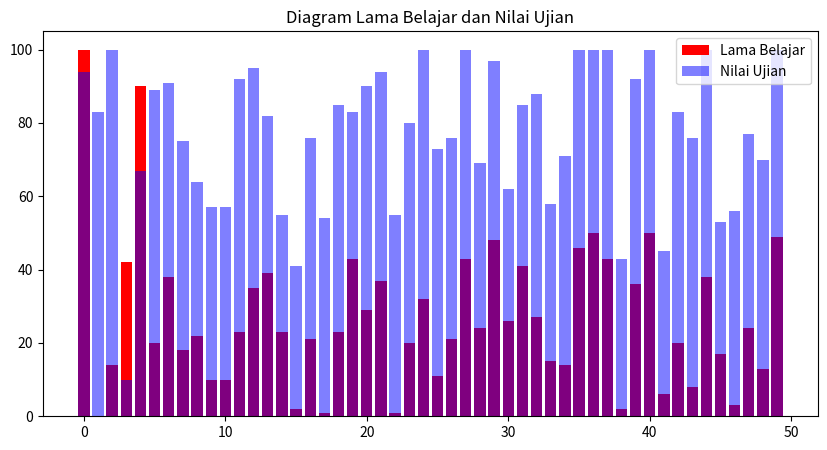
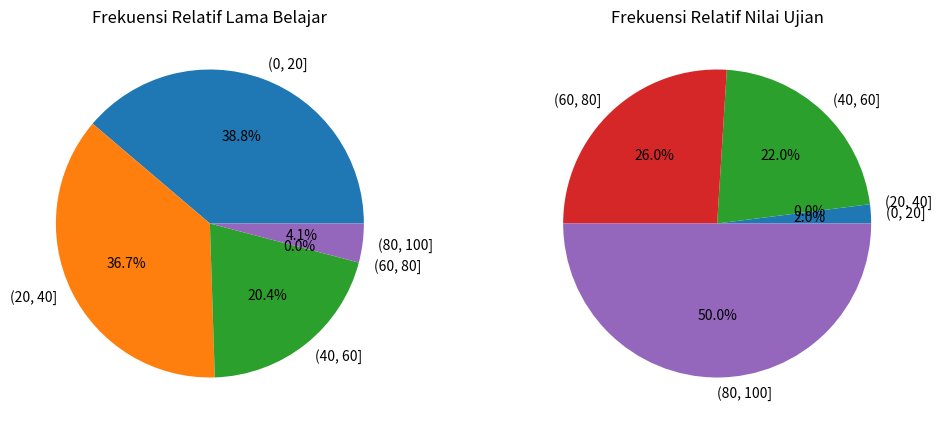
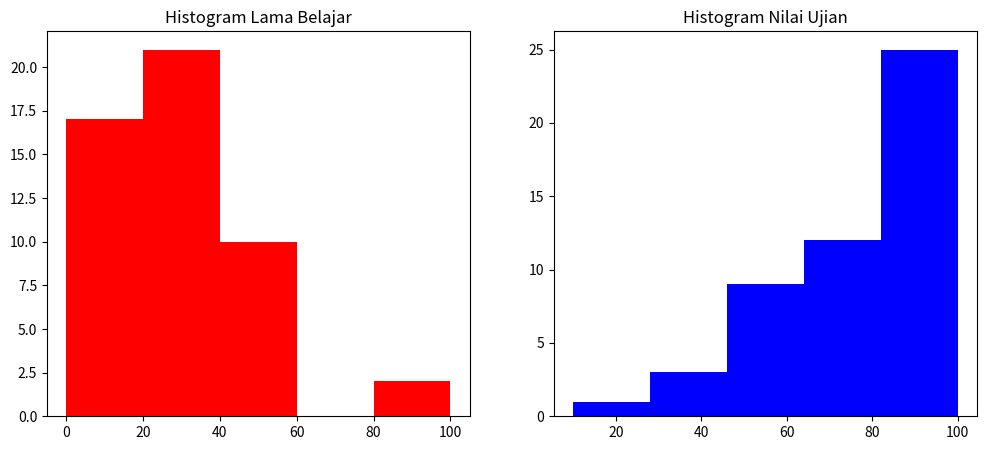
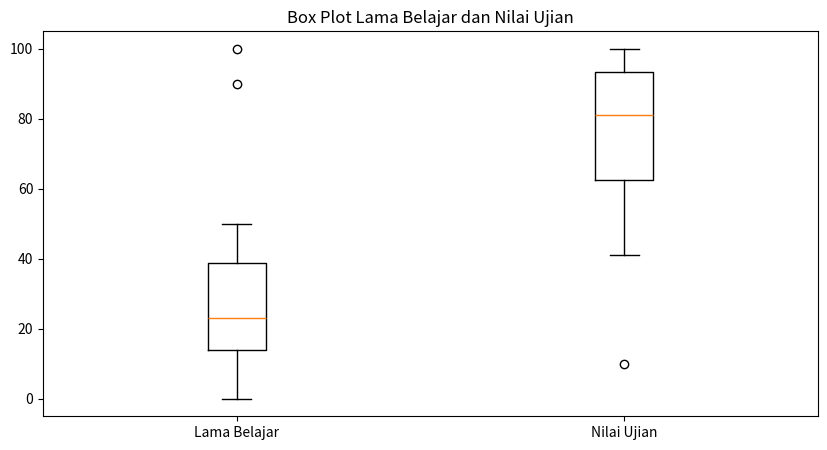

Source code (Python) for these figures, in order:
import pandas as pd
import numpy as np
import matplotlib.pyplot as plt

data = {
    'Lama Belajar': [100, 0, 14, 42, 90, 20, 38, 18, 22, 10, 10, 23, 35, 39, 23, 2, 21, 1, 23, 43, 
                     29, 37, 1, 20, 32, 11, 21, 43, 24, 48, 26, 41, 27, 15, 14, 46, 50, 43, 2, 36, 
                     50, 6, 20, 8, 38, 17, 3, 24, 13, 49],
    'Nilai Ujian': [94, 83, 100, 10, 67, 89, 91, 75, 64, 57, 57, 92, 95, 82, 55, 41, 76, 54, 85, 83, 
                    90, 94, 55, 80, 100, 73, 76, 100, 69, 97, 62, 85, 88, 58, 71, 100, 100, 100, 43, 92, 
                    100, 45, 83, 76, 100, 53, 56, 77, 70, 100],
    'Kehadiran': [6, 14, 13, 6, 10, 8, 14, 14, 9, 9, 11, 12, 2, 14, 15, 6, 0, 3, 12, 15, 
                  3, 13, 4, 6, 6, 12, 14, 10, 12, 3, 12, 15, 6, 10, 2, 5, 11, 1, 9, 12, 
                  13, 8, 4, 5, 11, 11, 11, 11, 3, 13],
    'Ekstrakurikuler': ['YES', 'NO', 'YES', 'YES', 'NO', 'YES', 'NO', 'NO', 'YES', 'NO', 
                        'NO', 'NO', 'NO', 'YES', 'NO', 'YES', 'NO', 'NO', 'NO', 'NO', 
                        'YES', 'YES', 'NO', 'NO', 'YES', 'NO', 'NO', 'NO', 'YES', 'YES', 
                        'YES', 'NO', 'NO', 'YES', 'YES', 'YES', 'YES', 'NO', 'YES', 'NO', 
                        'YES', 'NO', 'YES', 'YES', 'YES', 'YES', 'NO', 'YES', 'NO', 'NO'],
    'Usia': [22, 18, 25, 18, 20, 18, 19, 19, 21, 23, 24, 22, 25, 18, 18, 20, 23, 19, 22, 21, 
             19, 25, 23, 25, 24, 21, 24, 20, 25, 20, 18, 24, 23, 25, 22, 21, 19, 23, 23, 20, 
             24, 25, 25, 18, 18, 21, 20, 23, 25, 22]
}
df = pd.DataFrame(data)

print ("1. Identifikasi Variabel: ")
print ("Lama Belajar: Kuantitatif (Kontinu), Independen")
print ("Nilai Ujian: Kuantitatif (Kontinu), Dependen")
print ("Kehadiran: Kuantitatif (Diskrit), Independen")
print ("Ekstrakurikuler: Kualitatif (Nominal), Independen")
print ("Usia: Kuantitatif (Diskrit), Independen")

#a. Bar Chart
plt.figure(figsize=(10,5))
plt.bar(df.index, df['Lama Belajar'], label="Lama Belajar", color='red')
plt.bar(df.index, df['Nilai Ujian'], label="Nilai Ujian", color='blue', alpha=0.5)
plt.legend()
plt.title("Diagram Lama Belajar dan Nilai Ujian")
plt.show()

#b. Tabel Frekuensi
freq_lama = pd.cut(df['Lama Belajar'], bins=[0,20,40,60,80,100]).value_counts().sort_index()
freq_nilai = pd.cut(df['Nilai Ujian'], bins=[0,20,40,60,80,100]).value_counts().sort_index()
print("\Tabel Frekuensi Lama Belajar:", freq_lama)
print("\Tabel Frekuensi Nilai Ujian:", freq_nilai)

# c. Pie Chart
plt.figure(figsize=(12, 5))
plt.subplot(1, 2, 1)
plt.pie(freq_lama, labels=freq_lama.index, autopct="%1.1f%%")  
plt.title('Frekuensi Relatif Lama Belajar')
plt.subplot(1, 2, 2)
plt.pie(freq_nilai, labels=freq_nilai.index, autopct="%1.1f%%")
plt.title('Frekuensi Relatif Nilai Ujian')
plt.show()

#d. Histogram
plt.figure(figsize=(12,5))
plt.subplot(1,2,1)
plt.hist(df['Lama Belajar'], bins=5, color='red')
plt.title('Histogram Lama Belajar')
plt.subplot(1,2,2)
plt.hist(df['Nilai Ujian'], bins=5, color='blue')
plt.title('Histogram Nilai Ujian')
plt.show()

print("3. Kecenderungan Memusat")
for col in ['Lama Belajar', 'Nilai Ujian', 'Kehadiran', 'Usia']:
    print(f"{col}:")
    print(f"Mean: {df[col].mean():.2f}")
    print(f"Median: {df[col].median():.2f}")
    print(f"Modus: {df[col].mode()[0]}")
    
print("4. Variabilitas Data:")
for col in ['Lama Belajar', 'Nilai Ujian']:
    print(f"{col}:")
    print(f"Rentang: {df[col].max() - df[col].min()}")
    print(f"Varians: {df[col].var():.2f}")
    print(f"Simpangan Baku: {df[col].std():.2f}")
    
plt.figure(figsize=(10,5))
plt.boxplot([df['Lama Belajar'], df['Nilai Ujian']], labels=['Lama Belajar', 'Nilai Ujian'])
plt.title('Box Plot Lama Belajar dan Nilai Ujian')
plt.show()